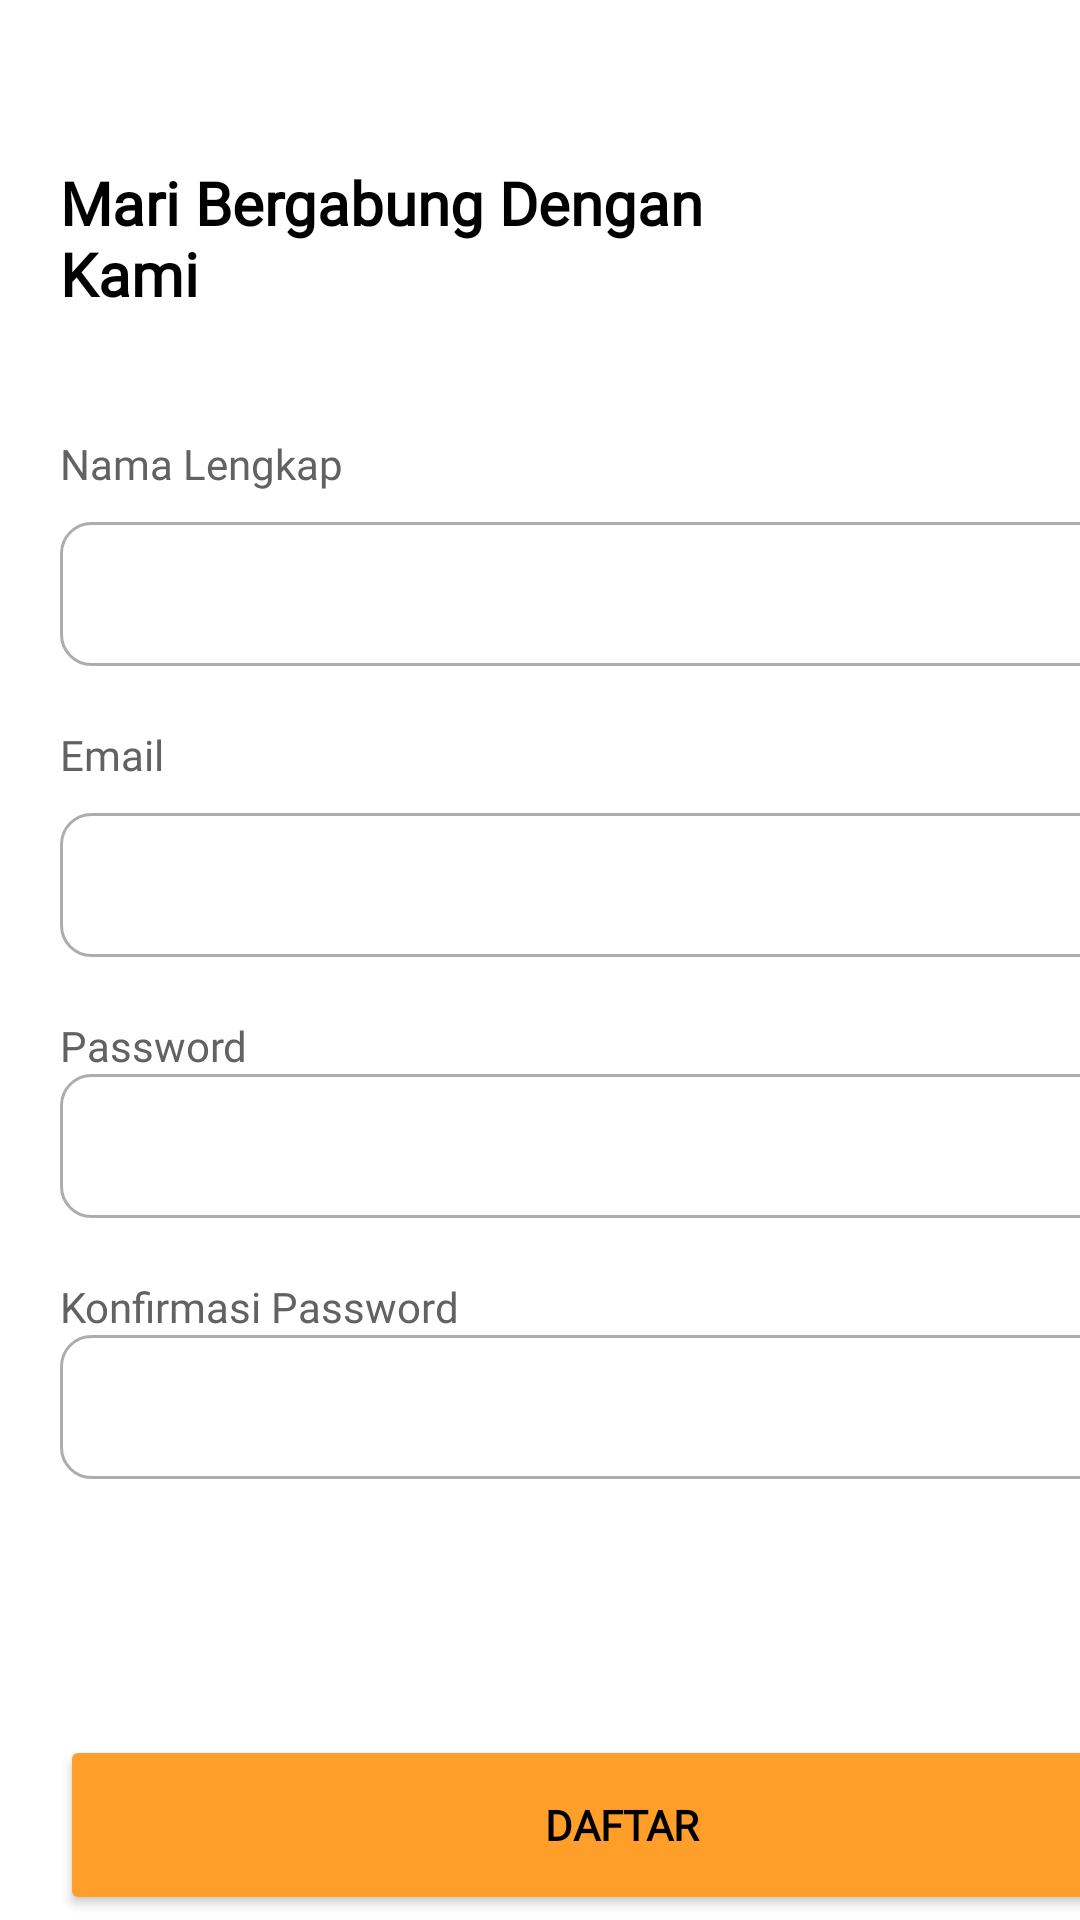

Android layout source for this screen:
<!-- AndroidManifest.xml: application theme Theme.Exless -->
<!-- res/layout/activity_register.xml -->
<?xml version="1.0" encoding="utf-8"?>
<androidx.constraintlayout.widget.ConstraintLayout xmlns:android="http://schemas.android.com/apk/res/android"
    xmlns:app="http://schemas.android.com/apk/res-auto"
    xmlns:tools="http://schemas.android.com/tools"
    android:layout_width="match_parent"
    android:layout_height="match_parent"
    android:background="#FFFFFF"
    tools:context=".view.Register_Activity">

    <TextView
        android:id="@+id/textView"
        android:layout_width="256dp"
        android:layout_height="51dp"
        android:layout_marginStart="20dp"
        android:layout_marginTop="54dp"
        android:fontFamily="@font/medium"
        android:text="Mari Bergabung Dengan Kami"
        android:textColor="#000000"
        android:textSize="20sp"
        android:textStyle="bold"
        app:layout_constraintStart_toStartOf="parent"
        app:layout_constraintTop_toTopOf="parent" />

    <TextView
        android:id="@+id/textView2"
        android:layout_width="wrap_content"
        android:layout_height="wrap_content"
        android:layout_marginTop="40dp"
        android:text="Nama Lengkap"
        android:fontFamily="@font/medium"
        android:textColor="#626262"
        app:layout_constraintStart_toStartOf="@+id/textView"
        app:layout_constraintTop_toBottomOf="@+id/textView" />

    <TextView
        android:id="@+id/textView3"
        android:layout_width="wrap_content"
        android:layout_height="wrap_content"
        android:layout_marginTop="20dp"
        android:text="Email"
        android:fontFamily="@font/medium"
        android:textColor="#626262"
        app:layout_constraintStart_toStartOf="@+id/textView2"
        app:layout_constraintTop_toBottomOf="@+id/editTextText" />

    <TextView
        android:id="@+id/textView5"
        android:layout_width="wrap_content"
        android:layout_height="wrap_content"
        android:layout_marginTop="20dp"
        android:text="Password"
        android:fontFamily="@font/medium"
        android:textColor="#626262"
        app:layout_constraintStart_toStartOf="@+id/textView3"
        app:layout_constraintTop_toBottomOf="@+id/editTextTextEmailAddress" />

    <TextView
        android:id="@+id/textView4"
        android:layout_width="wrap_content"
        android:layout_height="wrap_content"
        android:layout_marginTop="20dp"
        android:text="Konfirmasi Password"
        android:fontFamily="@font/medium"
        android:textColor="#626262"
        app:layout_constraintStart_toStartOf="@+id/textView5"
        app:layout_constraintTop_toBottomOf="@+id/editTextTextPassword" />

    <TextView
        android:id="@+id/textView6"
        android:layout_width="375dp"
        android:layout_height="wrap_content"
        android:layout_marginTop="20dp"
        android:fontFamily="@font/medium"
        android:text="@string/ketentuan_layanan"
        android:textColor="#626262"
        android:visibility="invisible"
        app:layout_constraintStart_toStartOf="@+id/textView4"
        app:layout_constraintTop_toBottomOf="@+id/editTextTextPassword2" />

    <TextView
        android:id="@+id/tv_tologin"
        android:layout_width="wrap_content"
        android:layout_height="wrap_content"
        android:layout_marginStart="4dp"
        android:layout_marginTop="20dp"
        android:fontFamily="@font/medium"
        android:text="@string/daftarlogin"
        android:textColor="#000000"
        app:layout_constraintEnd_toEndOf="@+id/button"
        app:layout_constraintStart_toStartOf="@+id/textView6"
        app:layout_constraintTop_toBottomOf="@+id/button" />

    <EditText
        android:id="@+id/editTextText"
        android:layout_width="375dp"
        android:layout_height="48dp"
        android:layout_marginTop="10dp"
        android:background="@drawable/border_inputtext"
        android:ems="10"
        android:inputType="text"
        android:padding="10dp"
        android:textColor="#626262"
        android:textCursorDrawable="@drawable/cursorcolor"
        app:layout_constraintStart_toStartOf="@+id/textView2"
        app:layout_constraintTop_toBottomOf="@+id/textView2" />

    <EditText
        android:id="@+id/editTextTextEmailAddress"
        android:layout_width="375dp"
        android:layout_height="48dp"
        android:layout_marginTop="10dp"
        android:background="@drawable/border_inputtext"
        android:ems="10"
        android:inputType="textEmailAddress"
        android:padding="10dp"
        android:textColor="#626262"
        android:textCursorDrawable="@drawable/cursorcolor"
        app:layout_constraintStart_toStartOf="@+id/textView3"
        app:layout_constraintTop_toBottomOf="@+id/textView3" />

    <com.google.android.material.textfield.TextInputLayout
        android:id="@+id/editTextTextPassword"
        android:layout_width="375dp"
        android:layout_height="48dp"
        android:background="@drawable/border_inputtext"
        app:boxStrokeWidth="0dp"
        app:boxStrokeWidthFocused="0dp"
        app:layout_constraintStart_toStartOf="@+id/textView5"
        app:layout_constraintTop_toBottomOf="@+id/textView5"
        app:passwordToggleEnabled="true"
        app:passwordToggleTint="#000000">

        <EditText
            android:id="@+id/pass"
            android:layout_width="match_parent"
            android:layout_height="match_parent"
            android:background="@drawable/bg_null"
            android:ems="10"
            android:gravity="center|start|left"
            android:inputType="textPassword"
            android:paddingLeft="10dp"
            android:paddingTop="0dp"
            android:paddingBottom="0dp"
            android:textColor="#626262" />
    </com.google.android.material.textfield.TextInputLayout>

    <com.google.android.material.textfield.TextInputLayout
        android:id="@+id/editTextTextPassword2"
        android:layout_width="375dp"
        android:layout_height="48dp"
        android:background="@drawable/border_inputtext"
        app:boxStrokeWidth="0dp"
        app:boxStrokeWidthFocused="0dp"
        app:layout_constraintStart_toStartOf="@+id/textView4"
        app:layout_constraintTop_toBottomOf="@+id/textView4"
        app:passwordToggleEnabled="true"
        app:passwordToggleTint="#000000">

        <EditText
            android:id="@+id/pass2"
            android:layout_width="match_parent"
            android:layout_height="match_parent"
            android:background="@drawable/bg_null"
            android:ems="10"
            android:gravity="center|start|left"
            android:inputType="textPassword"
            android:paddingLeft="10dp"
            android:paddingTop="0dp"
            android:paddingBottom="0dp"
            android:textColor="#626262" />
    </com.google.android.material.textfield.TextInputLayout>

    <Button
        android:id="@+id/button"
        android:layout_width="375dp"
        android:layout_height="60dp"
        android:layout_marginTop="30dp"
        android:backgroundTint="#FF9F29"
        android:fontFamily="@font/medium"
        android:text="Daftar"
        android:textColor="#000000"
        android:textStyle="bold"
        app:cornerRadius="15dp"
        app:layout_constraintStart_toStartOf="@+id/textView6"
        app:layout_constraintTop_toBottomOf="@+id/textView6" />
</androidx.constraintlayout.widget.ConstraintLayout>
<!-- resources referenced by this layout -->
<resources>
  <!-- drawable border_inputtext (drawable) -->
  <?xml version="1.0" encoding="utf-8"?>
  <shape xmlns:android="http://schemas.android.com/apk/res/android">
      <stroke android:color="#ADADAD" android:width="1dp"/>
      <corners android:radius="10dp"/>
  </shape>
  <string name="daftarlogin"><u>Sudah punya akun? Masuk disini</u></string>
  <string name="ketentuan_layanan">Dengan membuat akun berarti kamu setuju dengan <b><u>Ketentuan Layanan Kami</u></b></string>
  <style name="Theme.Exless" parent="Theme.AppCompat.DayNight.NoActionBar">
          
          <item name="colorPrimary">@color/white</item>
          <item name="colorPrimaryVariant">@color/white</item>
          <item name="colorOnPrimary">@color/white</item>
          
          <item name="colorSecondary">@color/teal_200</item>
          <item name="colorSecondaryVariant">@color/teal_700</item>
          <item name="colorOnSecondary">@color/black</item>
          
          <item name="android:statusBarColor">?attr/colorPrimaryVariant</item>
          
      </style>
  <color name="white">#FFFFFFFF</color>
  <color name="teal_200">#FF03DAC5</color>
  <color name="teal_700">#FF018786</color>
  <color name="black">#000000</color>
</resources>
